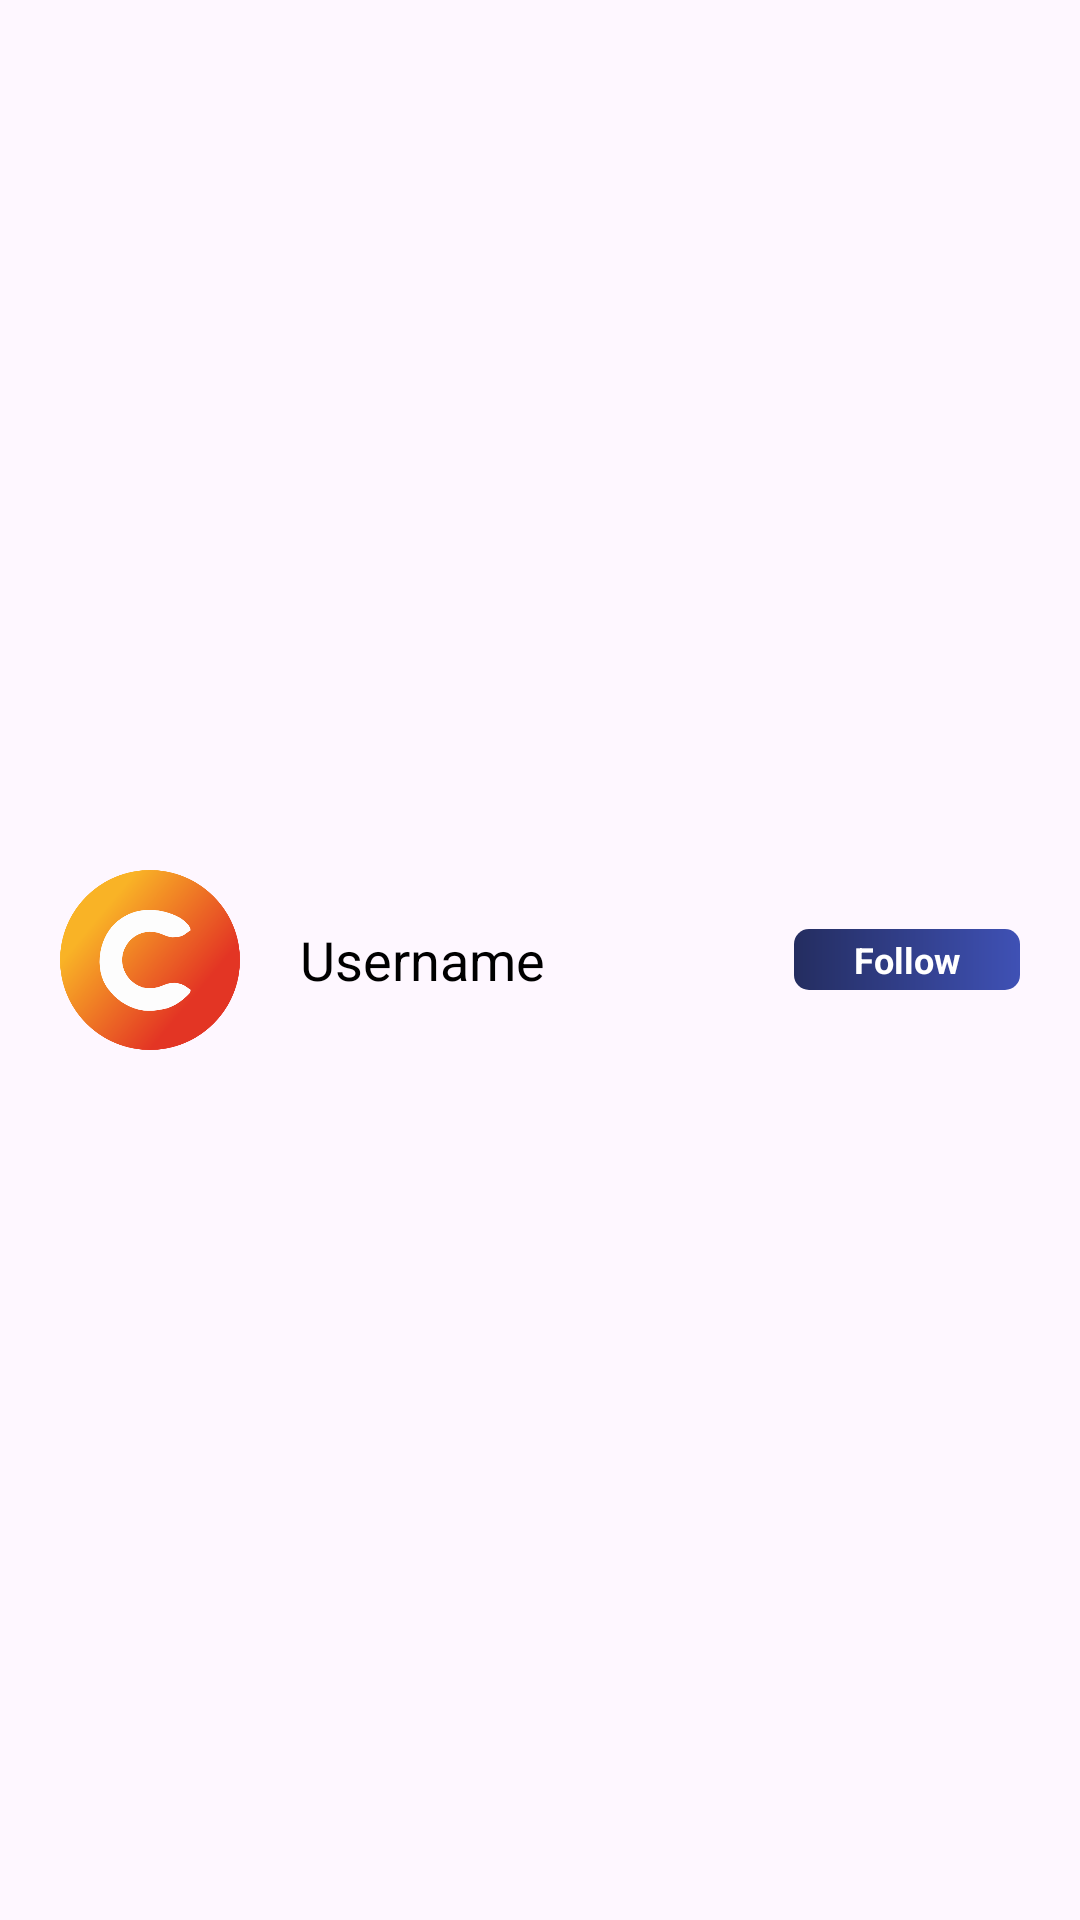

Write the Android layout XML for this screen, with the resource values it uses.
<!-- AndroidManifest.xml: application theme Theme.TheMitra -->
<!-- res/layout/follower_item_view.xml -->
<?xml version="1.0" encoding="utf-8"?>
<LinearLayout xmlns:android="http://schemas.android.com/apk/res/android"
    android:layout_width="match_parent"
    android:layout_height="wrap_content"
    >
    <ImageView
        android:id="@+id/imageFollower"
        android:layout_width="60dp"
        android:layout_height="60dp"
        android:scaleType="centerCrop"
        android:layout_marginVertical="10dp"
        android:layout_marginHorizontal="20dp"
        android:layout_gravity="center_vertical"
        android:background="@drawable/baseline_play_circle_filled_24"/>

    <TextView
        android:id="@+id/usernameFollower"
        android:layout_width="wrap_content"
        android:layout_height="match_parent"
        android:gravity="center_vertical"
        android:maxLines="1"
        android:textSize="18sp"
        android:layout_gravity="center"
        android:layout_weight="2"
        android:textColor="@color/black"
        android:text="Username"/>

    <TextView
        android:id="@+id/followFollower"
        android:layout_width="wrap_content"
        android:layout_height="wrap_content"
        android:paddingHorizontal="20dp"
        android:paddingVertical="2dp"
        android:textStyle="bold"
        android:textSize="12sp"
        android:background="@drawable/follow_background"
        android:layout_marginHorizontal="20dp"
        android:layout_gravity="center"
        android:textColor="@color/white"
        android:text="Follow"/>

    <TextView
        android:id="@+id/unfollowFollower"
        android:layout_width="wrap_content"
        android:layout_height="wrap_content"
        android:paddingHorizontal="15dp"
        android:paddingVertical="2dp"
        android:textStyle="bold"
        android:textSize="12sp"
        android:visibility="gone"
        android:background="@drawable/unfollow_background"
        android:layout_marginHorizontal="20dp"
        android:layout_gravity="center"
        android:textColor="@color/black"
        android:text="Unfollow"/>

</LinearLayout>
<!-- resources referenced by this layout -->
<resources>
  <color name="black">#FF000000</color>
  <color name="white">#FFFFFFFF</color>
  <!-- drawable baseline_play_circle_filled_24: png bitmap (drawable, 43707 bytes) -->
  <!-- drawable follow_background (drawable) -->
  <?xml version="1.0" encoding="utf-8"?>
  <shape xmlns:android="http://schemas.android.com/apk/res/android"
      android:shape="rectangle">
      <gradient android:startColor="#242D60" android:endColor="#3F51B5"/>
      <corners android:radius="5dp"/>
  
  </shape>
  <!-- drawable unfollow_background (drawable) -->
  <?xml version="1.0" encoding="utf-8"?>
  <shape xmlns:android="http://schemas.android.com/apk/res/android"
      android:shape="rectangle">
      <corners android:radius="5dp"/>
      <stroke android:color="@color/black" android:width="1dp"/>
      <solid android:color="@color/white"/>
  
  </shape>
  <style name="Theme.TheMitra" parent="Base.Theme.TheMitra" />
  <style name="Base.Theme.TheMitra" parent="Theme.Material3.DayNight.NoActionBar">
          
          <item name="android:statusBarColor">@color/status_bar_color</item>
          <item name="android:windowLightStatusBar">true</item>
          <item name="popupMenuBackground">@drawable/popup_menu</item>
          <item name="homeAsUpIndicator">@drawable/baseline_arrow_back_24</item>
          <item name="android:textColorHint">@color/text_grey</item>
          <item name="android:textColorSecondary">@color/black</item>
          <item name="android:textColorPrimary">@color/black</item>
      </style>
  <color name="status_bar_color">#f4f6f9</color>
  <color name="text_grey">#999999</color>
</resources>
